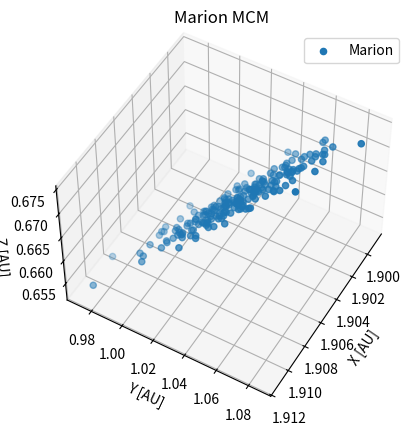

Python code for this plot:
import re
import matplotlib.pyplot as plt
from mpl_toolkits.mplot3d import Axes3D

def append_relative_position(data, coords_list, is_sun=False):
    coord_pattern = r"Date: .+, X: (.+), Y: (.+), Z: (.+)"
    matches = re.findall(coord_pattern, data)
    
    for match in matches:
        x, y, z = map(float, match)
        coords_list.append((x, y, z))

#data_aneas = "Simulation 97: ... Simulation 100: ..."
#data_helio = "Simulation 97: ... Simulation 100: ..."
#data_kallisto = "Simulation 97: ... Simulation 100: ..."
#data_themis = "Simulation 97: ... Simulation 100: ..."
data_marion = """ Simulation 1:
Date: 2022-08-10 00:00:00, X: 1.907664877377475, Y: 0.993800725715714, Z: 0.6571510542740097
-------------------
Simulation 2:
Date: 2022-08-10 00:00:00, X: 1.9024614951118768, Y: 1.037441146603883, Z: 0.6648030255734405
-------------------
Simulation 3:
Date: 2022-08-10 00:00:00, X: 1.9045910512167048, Y: 1.0244530838382648, Z: 0.6625073834499378
-------------------
Simulation 4:
Date: 2022-08-10 00:00:00, X: 1.9093343833763265, Y: 0.9981290510412208, Z: 0.6582782766748243
-------------------
Simulation 5:
Date: 2022-08-10 00:00:00, X: 1.901075563239793, Y: 1.0449534805121379, Z: 0.6660397558496756
-------------------
Simulation 6:
Date: 2022-08-10 00:00:00, X: 1.9048382673195514, Y: 1.0237989979873006, Z: 0.6626172663137773
-------------------
Simulation 7:
Date: 2022-08-10 00:00:00, X: 1.9059087514951425, Y: 1.0213452025098613, Z: 0.6624086852804768
-------------------
Simulation 8:
Date: 2022-08-10 00:00:00, X: 1.9051946869456173, Y: 1.0292688455858423, Z: 0.6635264032353766
-------------------
Simulation 9:
Date: 2022-08-10 00:00:00, X: 1.9020269626959632, Y: 1.0505391248860587, Z: 0.6675430947205868
-------------------
Simulation 10:
Date: 2022-08-10 00:00:00, X: 1.9032065803676828, Y: 1.0361342046088529, Z: 0.6647322031983759
-------------------
Simulation 11:
Date: 2022-08-10 00:00:00, X: 1.905271120843536, Y: 1.02887214001687, Z: 0.6638496815703568
-------------------
Simulation 12:
Date: 2022-08-10 00:00:00, X: 1.9033238790490583, Y: 1.038371439767193, Z: 0.6652834029716356
-------------------
Simulation 13:
Date: 2022-08-10 00:00:00, X: 1.9048965786415892, Y: 1.0151147283920414, Z: 0.6608558944522044
-------------------
Simulation 14:
Date: 2022-08-10 00:00:00, X: 1.9043470357953796, Y: 1.0312387706148274, Z: 0.6636237240824604
-------------------
Simulation 15:
Date: 2022-08-10 00:00:00, X: 1.9028129085369978, Y: 1.0468352285625995, Z: 0.6668735198943166
-------------------
Simulation 16:
Date: 2022-08-10 00:00:00, X: 1.9055330367376182, Y: 1.0117660205928152, Z: 0.6601843666053024
-------------------
Simulation 17:
Date: 2022-08-10 00:00:00, X: 1.90209683070561, Y: 1.0535718774241676, Z: 0.6681167548752405
-------------------
Simulation 18:
Date: 2022-08-10 00:00:00, X: 1.9058995207109763, Y: 0.99395545440318, Z: 0.656738673188265
-------------------
Simulation 19:
Date: 2022-08-10 00:00:00, X: 1.9062184982441783, Y: 1.0233200513288132, Z: 0.6627610740074135
-------------------
Simulation 20:
Date: 2022-08-10 00:00:00, X: 1.9047566197179613, Y: 1.0268762256342014, Z: 0.6632919589829708
-------------------
Simulation 21:
Date: 2022-08-10 00:00:00, X: 1.906082483429478, Y: 1.019227892792049, Z: 0.661913796444315
-------------------
Simulation 22:
Date: 2022-08-10 00:00:00, X: 1.904226459780313, Y: 1.0232492889051503, Z: 0.6622353796795549
-------------------
Simulation 23:
Date: 2022-08-10 00:00:00, X: 1.9064797699902265, Y: 1.0060029545131652, Z: 0.6594130064412203
-------------------
Simulation 24:
Date: 2022-08-10 00:00:00, X: 1.9018217291849604, Y: 1.0579525648591785, Z: 0.6690811604239443
-------------------
Simulation 25:
Date: 2022-08-10 00:00:00, X: 1.9024852778299293, Y: 1.0265572285010929, Z: 0.6627273347529641
-------------------
Simulation 26:
Date: 2022-08-10 00:00:00, X: 1.9044075526665183, Y: 1.0431087368040994, Z: 0.6665381322235517
-------------------
Simulation 27:
Date: 2022-08-10 00:00:00, X: 1.9069422751119174, Y: 1.010804300869599, Z: 0.6602248400516966
-------------------
Simulation 28:
Date: 2022-08-10 00:00:00, X: 1.9028735494053843, Y: 1.0297410769532371, Z: 0.6633069089503361
-------------------
Simulation 29:
Date: 2022-08-10 00:00:00, X: 1.9041386040447015, Y: 1.0374291936772702, Z: 0.6650031103275957
-------------------
Simulation 30:
Date: 2022-08-10 00:00:00, X: 1.9025840963671403, Y: 1.0341936905313016, Z: 0.6640265094736136
-------------------
Simulation 31:
Date: 2022-08-10 00:00:00, X: 1.9057695056304438, Y: 1.0124674384487906, Z: 0.6603537100228755
-------------------
Simulation 32:
Date: 2022-08-10 00:00:00, X: 1.9030475704168943, Y: 1.0356718505158204, Z: 0.6647113689092013
-------------------
Simulation 33:
Date: 2022-08-10 00:00:00, X: 1.9059087283781253, Y: 1.010230796655525, Z: 0.6600356825915251
-------------------
Simulation 34:
Date: 2022-08-10 00:00:00, X: 1.9036750483910219, Y: 1.0198737918924363, Z: 0.6616149117042672
-------------------
Simulation 35:
Date: 2022-08-10 00:00:00, X: 1.9039524254102176, Y: 1.0266110330527158, Z: 0.6627332631075121
-------------------
Simulation 36:
Date: 2022-08-10 00:00:00, X: 1.9025671127043995, Y: 1.0390812075313873, Z: 0.6652028717714462
-------------------
Simulation 37:
Date: 2022-08-10 00:00:00, X: 1.9049495098801332, Y: 1.0329369326765458, Z: 0.6644766228765704
-------------------
Simulation 38:
Date: 2022-08-10 00:00:00, X: 1.903864090670893, Y: 1.0290600349383074, Z: 0.6634421682884317
-------------------
Simulation 39:
Date: 2022-08-10 00:00:00, X: 1.904714473044436, Y: 1.0261260335604674, Z: 0.6633285490909573
-------------------
Simulation 40:
Date: 2022-08-10 00:00:00, X: 1.9033092518117796, Y: 1.0310886642073438, Z: 0.6638222369531503
-------------------
Simulation 41:
Date: 2022-08-10 00:00:00, X: 1.9071701858270595, Y: 1.0174285718549494, Z: 0.6615284125410372
-------------------
Simulation 42:
Date: 2022-08-10 00:00:00, X: 1.902045786107536, Y: 1.0457712928508986, Z: 0.6662918122879408
-------------------
Simulation 43:
Date: 2022-08-10 00:00:00, X: 1.9035947757017904, Y: 1.03856934375221, Z: 0.6651235579675405
-------------------
Simulation 44:
Date: 2022-08-10 00:00:00, X: 1.9057779402587907, Y: 1.0078360108445072, Z: 0.659334678584005
-------------------
Simulation 45:
Date: 2022-08-10 00:00:00, X: 1.9001018217489833, Y: 1.0460411877274771, Z: 0.6663425074134274
-------------------
Simulation 46:
Date: 2022-08-10 00:00:00, X: 1.9041793482053486, Y: 1.0307019038689365, Z: 0.6637525746311043
-------------------
Simulation 47:
Date: 2022-08-10 00:00:00, X: 1.9046386090355019, Y: 1.025926623681617, Z: 0.662986119043355
-------------------
Simulation 48:
Date: 2022-08-10 00:00:00, X: 1.9073738853135944, Y: 1.0029906012805216, Z: 0.6586858236871448
-------------------
Simulation 49:
Date: 2022-08-10 00:00:00, X: 1.9029164528943356, Y: 1.0581763858245476, Z: 0.6690569863020948
-------------------
Simulation 50:
Date: 2022-08-10 00:00:00, X: 1.9044663047737143, Y: 1.0313389815537293, Z: 0.6639988280384791
-------------------
Simulation 51:
Date: 2022-08-10 00:00:00, X: 1.899098987547321, Y: 1.0578356864360527, Z: 0.668115310759722
-------------------
Simulation 52:
Date: 2022-08-10 00:00:00, X: 1.903955711574774, Y: 1.0315781590519875, Z: 0.6642456427221061
-------------------
Simulation 53:
Date: 2022-08-10 00:00:00, X: 1.9029669873201738, Y: 1.0416529620156971, Z: 0.6659399970747816
-------------------
Simulation 54:
Date: 2022-08-10 00:00:00, X: 1.9045745703954367, Y: 1.0192755582663506, Z: 0.6617396980199449
-------------------
Simulation 55:
Date: 2022-08-10 00:00:00, X: 1.9037497548233195, Y: 1.0213982346560229, Z: 0.6615507734183562
-------------------
Simulation 56:
Date: 2022-08-10 00:00:00, X: 1.905681233288253, Y: 1.030211296100608, Z: 0.6640988869760367
-------------------
Simulation 57:
Date: 2022-08-10 00:00:00, X: 1.902543010866422, Y: 1.0379471839181382, Z: 0.6651544845033511
-------------------
Simulation 58:
Date: 2022-08-10 00:00:00, X: 1.9053111891466614, Y: 1.0165390083737076, Z: 0.6613364917514499
-------------------
Simulation 59:
Date: 2022-08-10 00:00:00, X: 1.902969781895205, Y: 1.025190923666081, Z: 0.6623246362388245
-------------------
Simulation 60:
Date: 2022-08-10 00:00:00, X: 1.9068027473035019, Y: 1.0082178866257563, Z: 0.6598656289864563
-------------------
Simulation 61:
Date: 2022-08-10 00:00:00, X: 1.9067052014902512, Y: 1.0262033586140817, Z: 0.6635051634787179
-------------------
Simulation 62:
Date: 2022-08-10 00:00:00, X: 1.9061447439053125, Y: 1.00269895578339, Z: 0.658524345250927
-------------------
Simulation 63:
Date: 2022-08-10 00:00:00, X: 1.9030660950016822, Y: 1.0336061261619272, Z: 0.6639212332851981
-------------------
Simulation 64:
Date: 2022-08-10 00:00:00, X: 1.9002419662494585, Y: 1.0642277437728174, Z: 0.6699879107865705
-------------------
Simulation 65:
Date: 2022-08-10 00:00:00, X: 1.9058440931189178, Y: 1.02979185217319, Z: 0.6638533508162877
-------------------
Simulation 66:
Date: 2022-08-10 00:00:00, X: 1.9028045990669622, Y: 1.047967888372226, Z: 0.6671514607770752
-------------------
Simulation 67:
Date: 2022-08-10 00:00:00, X: 1.9040123316086894, Y: 1.055916379275102, Z: 0.6692443630118993
-------------------
Simulation 68:
Date: 2022-08-10 00:00:00, X: 1.9063785330306589, Y: 0.9941082650790952, Z: 0.6569074735836233
-------------------
Simulation 69:
Date: 2022-08-10 00:00:00, X: 1.9029304157473081, Y: 1.0452911830416942, Z: 0.6662353901396313
-------------------
Simulation 70:
Date: 2022-08-10 00:00:00, X: 1.9002104531206494, Y: 1.0855110730444084, Z: 0.6742273351815523
-------------------
Simulation 71:
Date: 2022-08-10 00:00:00, X: 1.8990337556647772, Y: 1.0588399186411759, Z: 0.6685798404488563
-------------------
Simulation 72:
Date: 2022-08-10 00:00:00, X: 1.906551074379503, Y: 0.9934860261516094, Z: 0.6564210490282917
-------------------
Simulation 73:
Date: 2022-08-10 00:00:00, X: 1.904227438163916, Y: 1.0324540218819225, Z: 0.6644574331780526
-------------------
Simulation 74:
Date: 2022-08-10 00:00:00, X: 1.905233634214216, Y: 1.0384582479715305, Z: 0.6657151928168619
-------------------
Simulation 75:
Date: 2022-08-10 00:00:00, X: 1.9033407609866562, Y: 1.0502285235749436, Z: 0.6676668000078988
-------------------
Simulation 76:
Date: 2022-08-10 00:00:00, X: 1.9042591737720687, Y: 1.0240845068127118, Z: 0.6626492099428457
-------------------
Simulation 77:
Date: 2022-08-10 00:00:00, X: 1.9045545089886045, Y: 1.0208956778031981, Z: 0.6619564527057045
-------------------
Simulation 78:
Date: 2022-08-10 00:00:00, X: 1.902532593719921, Y: 1.0695360021149007, Z: 0.6716626334287469
-------------------
Simulation 79:
Date: 2022-08-10 00:00:00, X: 1.9074476214316276, Y: 1.0136343178241236, Z: 0.6612275348401115
-------------------
Simulation 80:
Date: 2022-08-10 00:00:00, X: 1.9041547596637032, Y: 1.032630305695065, Z: 0.6640412572661001
-------------------
Simulation 81:
Date: 2022-08-10 00:00:00, X: 1.9019347089607384, Y: 1.050061837011563, Z: 0.6674625957749737
-------------------
Simulation 82:
Date: 2022-08-10 00:00:00, X: 1.9013561131365242, Y: 1.0618862544116918, Z: 0.6700086594471754
-------------------
Simulation 83:
Date: 2022-08-10 00:00:00, X: 1.904834126190634, Y: 1.0142126783412924, Z: 0.6606497374804696
-------------------
Simulation 84:
Date: 2022-08-10 00:00:00, X: 1.905338777044734, Y: 1.0449791026384891, Z: 0.6671297411467069
-------------------
Simulation 85:
Date: 2022-08-10 00:00:00, X: 1.9053832350697824, Y: 1.0287951050781394, Z: 0.6637782427839428
-------------------
Simulation 86:
Date: 2022-08-10 00:00:00, X: 1.9064758725460749, Y: 1.014310032357495, Z: 0.6605087437436153
-------------------
Simulation 87:
Date: 2022-08-10 00:00:00, X: 1.9059578946686504, Y: 1.0284859006788938, Z: 0.6638710476551734
-------------------
Simulation 88:
Date: 2022-08-10 00:00:00, X: 1.9014583464747883, Y: 1.0397015186099894, Z: 0.6654438014341161
-------------------
Simulation 89:
Date: 2022-08-10 00:00:00, X: 1.9007538391725975, Y: 1.0612387409429385, Z: 0.6693969133616444
-------------------
Simulation 90:
Date: 2022-08-10 00:00:00, X: 1.9026265386483887, Y: 1.0444035794320015, Z: 0.6663467544873607
-------------------
Simulation 91:
Date: 2022-08-10 00:00:00, X: 1.9028961806595128, Y: 1.0231449302134557, Z: 0.6619530921161985
-------------------
Simulation 92:
Date: 2022-08-10 00:00:00, X: 1.9046861459469082, Y: 1.0371192781002525, Z: 0.6649740413785376
-------------------
Simulation 93:
Date: 2022-08-10 00:00:00, X: 1.9043549656867127, Y: 1.0670330981463287, Z: 0.6714063733335344
-------------------
Simulation 94:
Date: 2022-08-10 00:00:00, X: 1.9005371635470079, Y: 1.0536318132913434, Z: 0.6678399970433615
-------------------
Simulation 95:
Date: 2022-08-10 00:00:00, X: 1.906047190193518, Y: 1.0088981752789514, Z: 0.6595817732029065
-------------------
Simulation 96:
Date: 2022-08-10 00:00:00, X: 1.904338115433794, Y: 1.0262419417233999, Z: 0.6629398244027971
-------------------
Simulation 97:
Date: 2022-08-10 00:00:00, X: 1.9038361421895296, Y: 1.0236441160804073, Z: 0.6622859116638302
-------------------
Simulation 98:
Date: 2022-08-10 00:00:00, X: 1.9036347197607333, Y: 1.041328859089889, Z: 0.6658823687164384
-------------------
Simulation 99:
Date: 2022-08-10 00:00:00, X: 1.9052808170942015, Y: 1.0418093292565145, Z: 0.6663160304082374
-------------------
Simulation 100:
Date: 2022-08-10 00:00:00, X: 1.9072816866046225, Y: 1.0068391623029778, Z: 0.6596192293372107
-------------------
Simulation 101:
Date: 2022-08-10 00:00:00, X: 1.9061995060044816, Y: 1.017197658628325, Z: 0.6615411643382823
-------------------
Simulation 102:
Date: 2022-08-10 00:00:00, X: 1.9044696974458353, Y: 1.0359992091183952, Z: 0.6650117885990334
-------------------
Simulation 103:
Date: 2022-08-10 00:00:00, X: 1.9005482201664536, Y: 1.0569732363015985, Z: 0.6688080042406462
-------------------
Simulation 104:
Date: 2022-08-10 00:00:00, X: 1.9084186204487499, Y: 0.9915550248665989, Z: 0.65680696599387
-------------------
Simulation 105:
Date: 2022-08-10 00:00:00, X: 1.9065866727394793, Y: 1.0158960460557405, Z: 0.6611046159690384
-------------------
Simulation 106:
Date: 2022-08-10 00:00:00, X: 1.9058597224829612, Y: 1.0234710159352525, Z: 0.6628158100248068
-------------------
Simulation 107:
Date: 2022-08-10 00:00:00, X: 1.904371074303397, Y: 1.0490748087752506, Z: 0.6679175216344103
-------------------
Simulation 108:
Date: 2022-08-10 00:00:00, X: 1.9034848193828853, Y: 1.0465882178123254, Z: 0.6668334580753889
-------------------
Simulation 109:
Date: 2022-08-10 00:00:00, X: 1.9032250029428517, Y: 1.0197758886678083, Z: 0.6613473581913203
-------------------
Simulation 110:
Date: 2022-08-10 00:00:00, X: 1.904876050628198, Y: 1.034899228123665, Z: 0.665125696357592
-------------------
Simulation 111:
Date: 2022-08-10 00:00:00, X: 1.907355324301039, Y: 1.021782890761051, Z: 0.662670352728017
-------------------
Simulation 112:
Date: 2022-08-10 00:00:00, X: 1.9051757216246314, Y: 1.0145743243308039, Z: 0.6606399916491674
-------------------
Simulation 113:
Date: 2022-08-10 00:00:00, X: 1.9035459538560988, Y: 1.0401294641996874, Z: 0.6656932921056627
-------------------
Simulation 114:
Date: 2022-08-10 00:00:00, X: 1.9047585492384096, Y: 1.0126622745947718, Z: 0.6601734018842432
-------------------
Simulation 115:
Date: 2022-08-10 00:00:00, X: 1.905339300564693, Y: 1.0005438710601757, Z: 0.6581429264795292
-------------------
Simulation 116:
Date: 2022-08-10 00:00:00, X: 1.9022985936622314, Y: 1.0372612944175719, Z: 0.664940167081694
-------------------
Simulation 117:
Date: 2022-08-10 00:00:00, X: 1.9055690707065942, Y: 1.034011144402823, Z: 0.6649883538814862
-------------------
Simulation 118:
Date: 2022-08-10 00:00:00, X: 1.902958250351702, Y: 1.0380468996462309, Z: 0.6652770873256534
-------------------
Simulation 119:
Date: 2022-08-10 00:00:00, X: 1.9032639061373753, Y: 1.0337752434929857, Z: 0.6644565305392124
-------------------
Simulation 120:
Date: 2022-08-10 00:00:00, X: 1.9037680815855482, Y: 1.0386316949706094, Z: 0.665102576799419
-------------------
Simulation 121:
Date: 2022-08-10 00:00:00, X: 1.904809974760202, Y: 1.0066414960787546, Z: 0.6592567432372386
-------------------
Simulation 122:
Date: 2022-08-10 00:00:00, X: 1.9038205229219203, Y: 1.0206703485910862, Z: 0.6618019804795443
-------------------
Simulation 123:
Date: 2022-08-10 00:00:00, X: 1.903190684048258, Y: 1.0407653762159381, Z: 0.6656371716020563
-------------------
Simulation 124:
Date: 2022-08-10 00:00:00, X: 1.902588668575817, Y: 1.0335639391920923, Z: 0.6639172386165129
-------------------
Simulation 125:
Date: 2022-08-10 00:00:00, X: 1.9039855660179061, Y: 1.029960389507807, Z: 0.6638294805540911
-------------------
Simulation 126:
Date: 2022-08-10 00:00:00, X: 1.9062875345279329, Y: 0.9950745887454557, Z: 0.6568329236587482
-------------------
Simulation 127:
Date: 2022-08-10 00:00:00, X: 1.903969155821955, Y: 1.052215068734309, Z: 0.6683749665725999
-------------------
Simulation 128:
Date: 2022-08-10 00:00:00, X: 1.9034026132836201, Y: 1.0381202729902568, Z: 0.6649144273772258
-------------------
Simulation 129:
Date: 2022-08-10 00:00:00, X: 1.9067574935647287, Y: 1.0299108734197382, Z: 0.6643858023429672
-------------------
Simulation 130:
Date: 2022-08-10 00:00:00, X: 1.90412235508648, Y: 1.0401107057213668, Z: 0.6659166079552745
-------------------
Simulation 131:
Date: 2022-08-10 00:00:00, X: 1.9013178626049185, Y: 1.0244815548226391, Z: 0.6619570554407623
-------------------
Simulation 132:
Date: 2022-08-10 00:00:00, X: 1.9017358674815936, Y: 1.050126240882538, Z: 0.6675219301113099
-------------------
Simulation 133:
Date: 2022-08-10 00:00:00, X: 1.9055055670336354, Y: 1.0114703067288422, Z: 0.6601342125388678
-------------------
Simulation 134:
Date: 2022-08-10 00:00:00, X: 1.9059715596891078, Y: 1.01795510603043, Z: 0.661650963653168
-------------------
Simulation 135:
Date: 2022-08-10 00:00:00, X: 1.903841732541038, Y: 1.032914961242176, Z: 0.6644048702484558
-------------------
Simulation 136:
Date: 2022-08-10 00:00:00, X: 1.9065617438018312, Y: 1.0042193382671887, Z: 0.6590799552883584
-------------------
Simulation 137:
Date: 2022-08-10 00:00:00, X: 1.9088198408684334, Y: 0.9960999918021815, Z: 0.6579025331775114
-------------------
Simulation 138:
Date: 2022-08-10 00:00:00, X: 1.9039773496920829, Y: 0.999245448675038, Z: 0.6575024757304225
-------------------
Simulation 139:
Date: 2022-08-10 00:00:00, X: 1.9018164439538046, Y: 1.03920311132595, Z: 0.6652420190128097
-------------------
Simulation 140:
Date: 2022-08-10 00:00:00, X: 1.9068804834086244, Y: 1.010735573511664, Z: 0.6604074397718158
-------------------
Simulation 141:
Date: 2022-08-10 00:00:00, X: 1.9029608477134377, Y: 1.02577275240586, Z: 0.6626441402977802
-------------------
Simulation 142:
Date: 2022-08-10 00:00:00, X: 1.9015846919896755, Y: 1.058245376590797, Z: 0.6689121173053673
-------------------
Simulation 143:
Date: 2022-08-10 00:00:00, X: 1.9112020056509258, Y: 0.976810248791279, Z: 0.6544097823921411
-------------------
Simulation 144:
Date: 2022-08-10 00:00:00, X: 1.9065299099255872, Y: 1.0354721705621608, Z: 0.6652710679842352
-------------------
Simulation 145:
Date: 2022-08-10 00:00:00, X: 1.901290293880088, Y: 1.0453945995155516, Z: 0.6661652139969387
-------------------
Simulation 146:
Date: 2022-08-10 00:00:00, X: 1.9076073982988275, Y: 1.023087711824432, Z: 0.66291284422554
-------------------
Simulation 147:
Date: 2022-08-10 00:00:00, X: 1.903925418764604, Y: 1.018406387955107, Z: 0.66129917018099
-------------------
Simulation 148:
Date: 2022-08-10 00:00:00, X: 1.9007732002321307, Y: 1.065623834738156, Z: 0.6705402959057614
-------------------
Simulation 149:
Date: 2022-08-10 00:00:00, X: 1.9025494936025582, Y: 1.0548193866447377, Z: 0.6685861075032059
-------------------
Simulation 150:
Date: 2022-08-10 00:00:00, X: 1.9057652189323186, Y: 1.0280056932544492, Z: 0.6639616094088177
-------------------
Simulation 151:
Date: 2022-08-10 00:00:00, X: 1.9025841078757983, Y: 1.0223264624383315, Z: 0.6619110376286728
-------------------
Simulation 152:
Date: 2022-08-10 00:00:00, X: 1.905517854510125, Y: 1.021063421258641, Z: 0.6621836131410421
-------------------
Simulation 153:
Date: 2022-08-10 00:00:00, X: 1.9003486116840174, Y: 1.0596987884334157, Z: 0.6688395069366847
-------------------
Simulation 154:
Date: 2022-08-10 00:00:00, X: 1.9051802754186469, Y: 1.025147697875503, Z: 0.6627729609272004
-------------------
Simulation 155:
Date: 2022-08-10 00:00:00, X: 1.9052106293714044, Y: 1.0180869209834962, Z: 0.6616212930492255
-------------------
Simulation 156:
Date: 2022-08-10 00:00:00, X: 1.9045763633434218, Y: 1.027790770912908, Z: 0.6634312157251767
-------------------
Simulation 157:
Date: 2022-08-10 00:00:00, X: 1.9000368056914156, Y: 1.0681323519821484, Z: 0.6707473204199872
-------------------
Simulation 158:
Date: 2022-08-10 00:00:00, X: 1.905327645815334, Y: 1.043960234814784, Z: 0.6668566878514727
-------------------
Simulation 159:
Date: 2022-08-10 00:00:00, X: 1.9046150871578007, Y: 1.01736161573945, Z: 0.6610051330666075
-------------------
Simulation 160:
Date: 2022-08-10 00:00:00, X: 1.9063335448076937, Y: 1.0218300855385158, Z: 0.6628350983711283
-------------------
Simulation 161:
Date: 2022-08-10 00:00:00, X: 1.9009148291268845, Y: 1.0447300789317855, Z: 0.666067563927985
-------------------
Simulation 162:
Date: 2022-08-10 00:00:00, X: 1.9036927748487513, Y: 1.0440568036008504, Z: 0.6668786085401596
-------------------
Simulation 163:
Date: 2022-08-10 00:00:00, X: 1.9044061089983477, Y: 1.0267960685243507, Z: 0.6633478978997538
-------------------
Simulation 164:
Date: 2022-08-10 00:00:00, X: 1.900676907110996, Y: 1.0467522502240658, Z: 0.666422951958803
-------------------
Simulation 165:
Date: 2022-08-10 00:00:00, X: 1.899561669064678, Y: 1.0386943115217464, Z: 0.6644308025827738
-------------------
Simulation 166:
Date: 2022-08-10 00:00:00, X: 1.9021284112351158, Y: 1.0541603095808807, Z: 0.6685500561790698
-------------------
Simulation 167:
Date: 2022-08-10 00:00:00, X: 1.9043683525988775, Y: 1.0171181004882268, Z: 0.6612046062814596
-------------------
Simulation 168:
Date: 2022-08-10 00:00:00, X: 1.9020481211631006, Y: 1.0461992852761766, Z: 0.666453373757053
-------------------
Simulation 169:
Date: 2022-08-10 00:00:00, X: 1.9051816396412777, Y: 1.011496649693287, Z: 0.6601724769767857
-------------------
Simulation 170:
Date: 2022-08-10 00:00:00, X: 1.9017820625798179, Y: 1.0564714886208282, Z: 0.6686259884553558
-------------------
Simulation 171:
Date: 2022-08-10 00:00:00, X: 1.9062095295714032, Y: 1.022605583774176, Z: 0.6628298861893385
-------------------
Simulation 172:
Date: 2022-08-10 00:00:00, X: 1.90361074033171, Y: 1.0365454883870755, Z: 0.6649078403537759
-------------------
Simulation 173:
Date: 2022-08-10 00:00:00, X: 1.9042881495734278, Y: 1.0298285073094269, Z: 0.6636125812834953
-------------------
Simulation 174:
Date: 2022-08-10 00:00:00, X: 1.908427955244347, Y: 1.01707489845985, Z: 0.6619977574907335
-------------------
Simulation 175:
Date: 2022-08-10 00:00:00, X: 1.9013409119813125, Y: 1.0440985109432375, Z: 0.6661130116679048
-------------------
Simulation 176:
Date: 2022-08-10 00:00:00, X: 1.9083409573670322, Y: 0.972389546708009, Z: 0.6528735918947965
-------------------
Simulation 177:
Date: 2022-08-10 00:00:00, X: 1.9045053570132267, Y: 1.0347985449211727, Z: 0.6649012050291583
-------------------
Simulation 178:
Date: 2022-08-10 00:00:00, X: 1.902088796129124, Y: 1.0423704474461948, Z: 0.6659882385575605
-------------------
Simulation 179:
Date: 2022-08-10 00:00:00, X: 1.9047866296679812, Y: 1.0188628634670762, Z: 0.6614050143157154
-------------------
Simulation 180:
Date: 2022-08-10 00:00:00, X: 1.9033895815688298, Y: 1.0563476766481978, Z: 0.6688608113551696
-------------------
Simulation 181:
Date: 2022-08-10 00:00:00, X: 1.901489321061996, Y: 1.0692436309602509, Z: 0.6712224341097648
-------------------
Simulation 182:
Date: 2022-08-10 00:00:00, X: 1.9075553119568467, Y: 1.0043158592069905, Z: 0.6589702546530176
-------------------
Simulation 183:
Date: 2022-08-10 00:00:00, X: 1.908119313590929, Y: 1.003933833385689, Z: 0.6591674303942087
-------------------
Simulation 184:
Date: 2022-08-10 00:00:00, X: 1.9044552073487924, Y: 1.015905814530615, Z: 0.6608700072400878
-------------------
Simulation 185:
Date: 2022-08-10 00:00:00, X: 1.9007634665759858, Y: 1.052942129413352, Z: 0.6677098984189549
-------------------
Simulation 186:
Date: 2022-08-10 00:00:00, X: 1.9053544793485018, Y: 1.0377885823114366, Z: 0.6657982958863778
-------------------
Simulation 187:
Date: 2022-08-10 00:00:00, X: 1.905390835408559, Y: 1.0210672969768586, Z: 0.6624868986199055
-------------------
Simulation 188:
Date: 2022-08-10 00:00:00, X: 1.9063541355049696, Y: 1.023011944453286, Z: 0.6626422754996428
-------------------
Simulation 189:
Date: 2022-08-10 00:00:00, X: 1.9024071702536556, Y: 1.0520293430691603, Z: 0.6681979789092757
-------------------
Simulation 190:
Date: 2022-08-10 00:00:00, X: 1.9049626610487398, Y: 1.0380699956046204, Z: 0.6654421145589262
-------------------
Simulation 191:
Date: 2022-08-10 00:00:00, X: 1.9021231676309096, Y: 1.033888279799846, Z: 0.6640417844725585
-------------------
Simulation 192:
Date: 2022-08-10 00:00:00, X: 1.907048136079066, Y: 1.0085353176611818, Z: 0.6600031929200303
-------------------
Simulation 193:
Date: 2022-08-10 00:00:00, X: 1.903786699331434, Y: 1.0509974953853645, Z: 0.6679354396301017
-------------------
Simulation 194:
Date: 2022-08-10 00:00:00, X: 1.9018697279549117, Y: 1.05342745112025, Z: 0.6681914756933245
-------------------
Simulation 195:
Date: 2022-08-10 00:00:00, X: 1.9070707732558363, Y: 1.0107411849653216, Z: 0.6604922785688775
-------------------
Simulation 196:
Date: 2022-08-10 00:00:00, X: 1.9006950373604659, Y: 1.0664934962131376, Z: 0.6704404451776391
-------------------
Simulation 197:
Date: 2022-08-10 00:00:00, X: 1.904845274184102, Y: 1.0198668766625807, Z: 0.6616311826694927
-------------------
Simulation 198:
Date: 2022-08-10 00:00:00, X: 1.903061322684947, Y: 1.032214370429436, Z: 0.6637147376401887
-------------------
Simulation 199:
Date: 2022-08-10 00:00:00, X: 1.9056192109366874, Y: 1.025258949917425, Z: 0.6631444642055531
-------------------
Simulation 200:
Date: 2022-08-10 00:00:00, X: 1.9019927804351584, Y: 1.056309742839792, Z: 0.6685921776809046
-------------------"""""
#data_deborah = "Simulation 97: ... Simulation 100: ..."

#aneas_coords = []
#helio_coords = []
#kallisto_coords = []
marion_coords = []
#themis_coords = []
#deborah_coords = []

#append_relative_position(data_aneas, aneas_coords)
#append_relative_position(data_helio, helio_coords)
#append_relative_position(data_kallisto, kallisto_coords)
append_relative_position(data_marion, marion_coords)
#append_relative_position(data_themis, themis_coords)
#append_relative_position(data_deborah, deborah_coords)


fig = plt.figure()
ax = fig.add_subplot(111, projection='3d')

#ax.scatter(*zip(*aneas_coords), marker='o', label='Aneas')
#ax.scatter(*zip(*helio_coords), marker='o', label='Helio')
#ax.scatter(*zip(*kallisto_coords), marker='o', label='Kallisto')
ax.scatter(*zip(*marion_coords), marker='o', label='Marion')
#ax.scatter(*zip(*themis_coords), marker='o', label='Themis')
#ax.scatter(*zip(*deborah_coords), marker='o', label='Deborah')

ax.set_xlabel('X [AU]')
ax.set_ylabel('Y [AU]')
ax.set_zlabel('Z [AU]')
ax.set_title('Marion MCM')

ax.legend()
ax.view_init(elev=50, azim=30)

plt.show()
